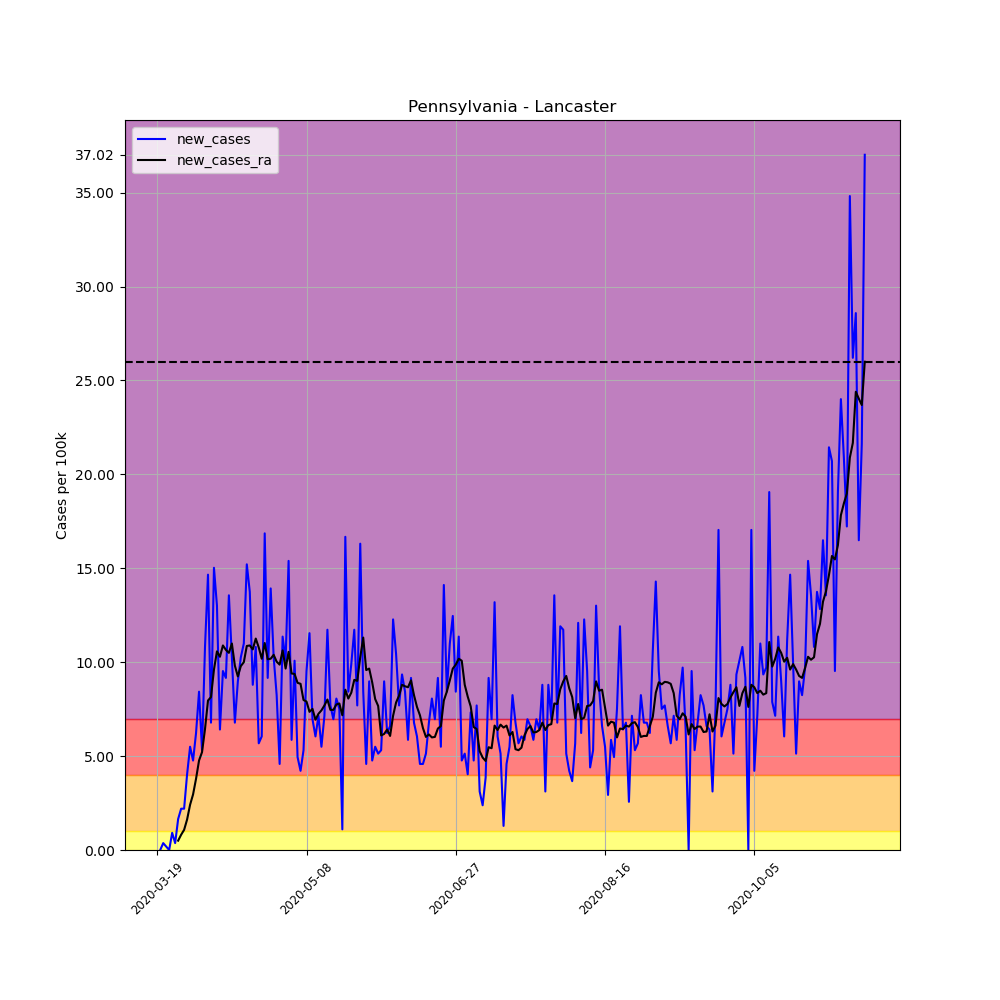

The table this chart was drawn from, first rows:
, date, county, state, fips, cases, deaths, COUNTY, STNAME, CTYNAME, POPESTIMATE2019, per_100k, per_100k_ra, new_cases, new_cases_ra
177354, 2020-03-19, Lancaster, Pennsylvania, 42071, 2, 0, 71, Pennsylvania, Lancaster, 545724, 0.3665, , , 
177355, 2020-03-20, Lancaster, Pennsylvania, 42071, 2, 0, 71, Pennsylvania, Lancaster, 545724, 0.3665, , 0.0, 
177356, 2020-03-21, Lancaster, Pennsylvania, 42071, 4, 0, 71, Pennsylvania, Lancaster, 545724, 0.733, , 0.3665, 
177357, 2020-03-22, Lancaster, Pennsylvania, 42071, 5, 0, 71, Pennsylvania, Lancaster, 545724, 0.9162, , 0.1832, 
177358, 2020-03-23, Lancaster, Pennsylvania, 42071, 5, 0, 71, Pennsylvania, Lancaster, 545724, 0.9162, , 0.0, 
177359, 2020-03-24, Lancaster, Pennsylvania, 42071, 10, 0, 71, Pennsylvania, Lancaster, 545724, 1.832, , 0.9162, 
177360, 2020-03-25, Lancaster, Pennsylvania, 42071, 12, 0, 71, Pennsylvania, Lancaster, 545724, 2.199, 1.047, 0.3665, 
177361, 2020-03-26, Lancaster, Pennsylvania, 42071, 21, 0, 71, Pennsylvania, Lancaster, 545724, 3.848, 1.544, 1.649, 0.4974
177362, 2020-03-27, Lancaster, Pennsylvania, 42071, 33, 0, 71, Pennsylvania, Lancaster, 545724, 6.047, 2.356, 2.199, 0.8115
177363, 2020-03-28, Lancaster, Pennsylvania, 42071, 45, 1, 71, Pennsylvania, Lancaster, 545724, 8.246, 3.429, 2.199, 1.073
177364, 2020-03-29, Lancaster, Pennsylvania, 42071, 67, 2, 71, Pennsylvania, Lancaster, 545724, 12.28, 5.052, 4.031, 1.623
177365, 2020-03-30, Lancaster, Pennsylvania, 42071, 97, 2, 71, Pennsylvania, Lancaster, 545724, 17.77, 7.461, 5.497, 2.408
177366, 2020-03-31, Lancaster, Pennsylvania, 42071, 123, 3, 71, Pennsylvania, Lancaster, 545724, 22.54, 10.42, 4.764, 2.958
177367, 2020-04-01, Lancaster, Pennsylvania, 42071, 157, 3, 71, Pennsylvania, Lancaster, 545724, 28.77, 14.21, 6.23, 3.796
177368, 2020-04-02, Lancaster, Pennsylvania, 42071, 203, 4, 71, Pennsylvania, Lancaster, 545724, 37.2, 18.98, 8.429, 4.764
177369, 2020-04-03, Lancaster, Pennsylvania, 42071, 232, 5, 71, Pennsylvania, Lancaster, 545724, 42.51, 24.19, 5.314, 5.209
177370, 2020-04-04, Lancaster, Pennsylvania, 42071, 291, 5, 71, Pennsylvania, Lancaster, 545724, 53.32, 30.63, 10.81, 6.44
177371, 2020-04-05, Lancaster, Pennsylvania, 42071, 371, 8, 71, Pennsylvania, Lancaster, 545724, 67.98, 38.59, 14.66, 7.958
177372, 2020-04-06, Lancaster, Pennsylvania, 42071, 408, 11, 71, Pennsylvania, Lancaster, 545724, 74.76, 46.73, 6.78, 8.141
177373, 2020-04-07, Lancaster, Pennsylvania, 42071, 490, 14, 71, Pennsylvania, Lancaster, 545724, 89.79, 56.33, 15.03, 9.607
177374, 2020-04-08, Lancaster, Pennsylvania, 42071, 561, 16, 71, Pennsylvania, Lancaster, 545724, 102.8, 66.91, 13.01, 10.58
177375, 2020-04-09, Lancaster, Pennsylvania, 42071, 596, 17, 71, Pennsylvania, Lancaster, 545724, 109.2, 77.2, 6.413, 10.29
177376, 2020-04-10, Lancaster, Pennsylvania, 42071, 648, 21, 71, Pennsylvania, Lancaster, 545724, 118.7, 88.09, 9.529, 10.89
177377, 2020-04-11, Lancaster, Pennsylvania, 42071, 698, 23, 71, Pennsylvania, Lancaster, 545724, 127.9, 98.74, 9.162, 10.65
177378, 2020-04-12, Lancaster, Pennsylvania, 42071, 772, 24, 71, Pennsylvania, Lancaster, 545724, 141.5, 109.2, 13.56, 10.5
177379, 2020-04-13, Lancaster, Pennsylvania, 42071, 828, 24, 71, Pennsylvania, Lancaster, 545724, 151.7, 120.2, 10.26, 10.99
177380, 2020-04-14, Lancaster, Pennsylvania, 42071, 865, 56, 71, Pennsylvania, Lancaster, 545724, 158.5, 130.1, 6.78, 9.817
177381, 2020-04-15, Lancaster, Pennsylvania, 42071, 914, 69, 71, Pennsylvania, Lancaster, 545724, 167.5, 139.3, 8.979, 9.241
177382, 2020-04-16, Lancaster, Pennsylvania, 42071, 970, 77, 71, Pennsylvania, Lancaster, 545724, 177.7, 149.1, 10.26, 9.79
177383, 2020-04-17, Lancaster, Pennsylvania, 42071, 1030, 85, 71, Pennsylvania, Lancaster, 545724, 188.7, 159.1, 10.99, 10
177384, 2020-04-18, Lancaster, Pennsylvania, 42071, 1113, 93, 71, Pennsylvania, Lancaster, 545724, 203.9, 169.9, 15.21, 10.86
177385, 2020-04-19, Lancaster, Pennsylvania, 42071, 1188, 98, 71, Pennsylvania, Lancaster, 545724, 217.7, 180.8, 13.74, 10.89
177386, 2020-04-20, Lancaster, Pennsylvania, 42071, 1236, 101, 71, Pennsylvania, Lancaster, 545724, 226.5, 191.5, 8.796, 10.68
177387, 2020-04-21, Lancaster, Pennsylvania, 42071, 1295, 107, 71, Pennsylvania, Lancaster, 545724, 237.3, 202.8, 10.81, 11.26
177388, 2020-04-22, Lancaster, Pennsylvania, 42071, 1326, 122, 71, Pennsylvania, Lancaster, 545724, 243, 213.6, 5.681, 10.79
177389, 2020-04-23, Lancaster, Pennsylvania, 42071, 1359, 131, 71, Pennsylvania, Lancaster, 545724, 249, 223.7, 6.047, 10.18
177390, 2020-04-24, Lancaster, Pennsylvania, 42071, 1451, 139, 71, Pennsylvania, Lancaster, 545724, 265.9, 234.8, 16.86, 11.02
177391, 2020-04-25, Lancaster, Pennsylvania, 42071, 1501, 140, 71, Pennsylvania, Lancaster, 545724, 275, 244.9, 9.162, 10.16
177392, 2020-04-26, Lancaster, Pennsylvania, 42071, 1577, 145, 71, Pennsylvania, Lancaster, 545724, 289, 255.1, 13.93, 10.18
177393, 2020-04-27, Lancaster, Pennsylvania, 42071, 1633, 152, 71, Pennsylvania, Lancaster, 545724, 299.2, 265.5, 10.26, 10.39
177394, 2020-04-28, Lancaster, Pennsylvania, 42071, 1678, 164, 71, Pennsylvania, Lancaster, 545724, 307.5, 275.5, 8.246, 10.03
177395, 2020-04-29, Lancaster, Pennsylvania, 42071, 1703, 170, 71, Pennsylvania, Lancaster, 545724, 312.1, 285.4, 4.581, 9.869
177396, 2020-04-30, Lancaster, Pennsylvania, 42071, 1765, 173, 71, Pennsylvania, Lancaster, 545724, 323.4, 296, 11.36, 10.63
177397, 2020-05-01, Lancaster, Pennsylvania, 42071, 1820, 183, 71, Pennsylvania, Lancaster, 545724, 333.5, 305.7, 10.08, 9.66
177398, 2020-05-02, Lancaster, Pennsylvania, 42071, 1904, 188, 71, Pennsylvania, Lancaster, 545724, 348.9, 316.2, 15.39, 10.55
177399, 2020-05-03, Lancaster, Pennsylvania, 42071, 1936, 191, 71, Pennsylvania, Lancaster, 545724, 354.8, 325.6, 5.864, 9.398
177400, 2020-05-04, Lancaster, Pennsylvania, 42071, 1991, 198, 71, Pennsylvania, Lancaster, 545724, 364.8, 335, 10.08, 9.372
177401, 2020-05-05, Lancaster, Pennsylvania, 42071, 2018, 206, 71, Pennsylvania, Lancaster, 545724, 369.8, 343.9, 4.948, 8.9
177402, 2020-05-06, Lancaster, Pennsylvania, 42071, 2041, 209, 71, Pennsylvania, Lancaster, 545724, 374, 352.7, 4.215, 8.848
177403, 2020-05-07, Lancaster, Pennsylvania, 42071, 2070, 216, 71, Pennsylvania, Lancaster, 545724, 379.3, 360.7, 5.314, 7.984
177404, 2020-05-08, Lancaster, Pennsylvania, 42071, 2122, 222, 71, Pennsylvania, Lancaster, 545724, 388.8, 368.6, 9.529, 7.906
177405, 2020-05-09, Lancaster, Pennsylvania, 42071, 2185, 228, 71, Pennsylvania, Lancaster, 545724, 400.4, 376, 11.54, 7.356
177406, 2020-05-10, Lancaster, Pennsylvania, 42071, 2223, 233, 71, Pennsylvania, Lancaster, 545724, 407.3, 383.5, 6.963, 7.513
177407, 2020-05-11, Lancaster, Pennsylvania, 42071, 2256, 239, 71, Pennsylvania, Lancaster, 545724, 413.4, 390.4, 6.047, 6.937
177408, 2020-05-12, Lancaster, Pennsylvania, 42071, 2295, 241, 71, Pennsylvania, Lancaster, 545724, 420.5, 397.7, 7.146, 7.251
177409, 2020-05-13, Lancaster, Pennsylvania, 42071, 2325, 245, 71, Pennsylvania, Lancaster, 545724, 426, 405.1, 5.497, 7.434
177410, 2020-05-14, Lancaster, Pennsylvania, 42071, 2364, 249, 71, Pennsylvania, Lancaster, 545724, 433.2, 412.8, 7.146, 7.696
177411, 2020-05-15, Lancaster, Pennsylvania, 42071, 2428, 253, 71, Pennsylvania, Lancaster, 545724, 444.9, 420.8, 11.73, 8.01
177412, 2020-05-16, Lancaster, Pennsylvania, 42071, 2470, 255, 71, Pennsylvania, Lancaster, 545724, 452.6, 428.3, 7.696, 7.461
177413, 2020-05-17, Lancaster, Pennsylvania, 42071, 2508, 258, 71, Pennsylvania, Lancaster, 545724, 459.6, 435.8, 6.963, 7.461
... 178 more rows
